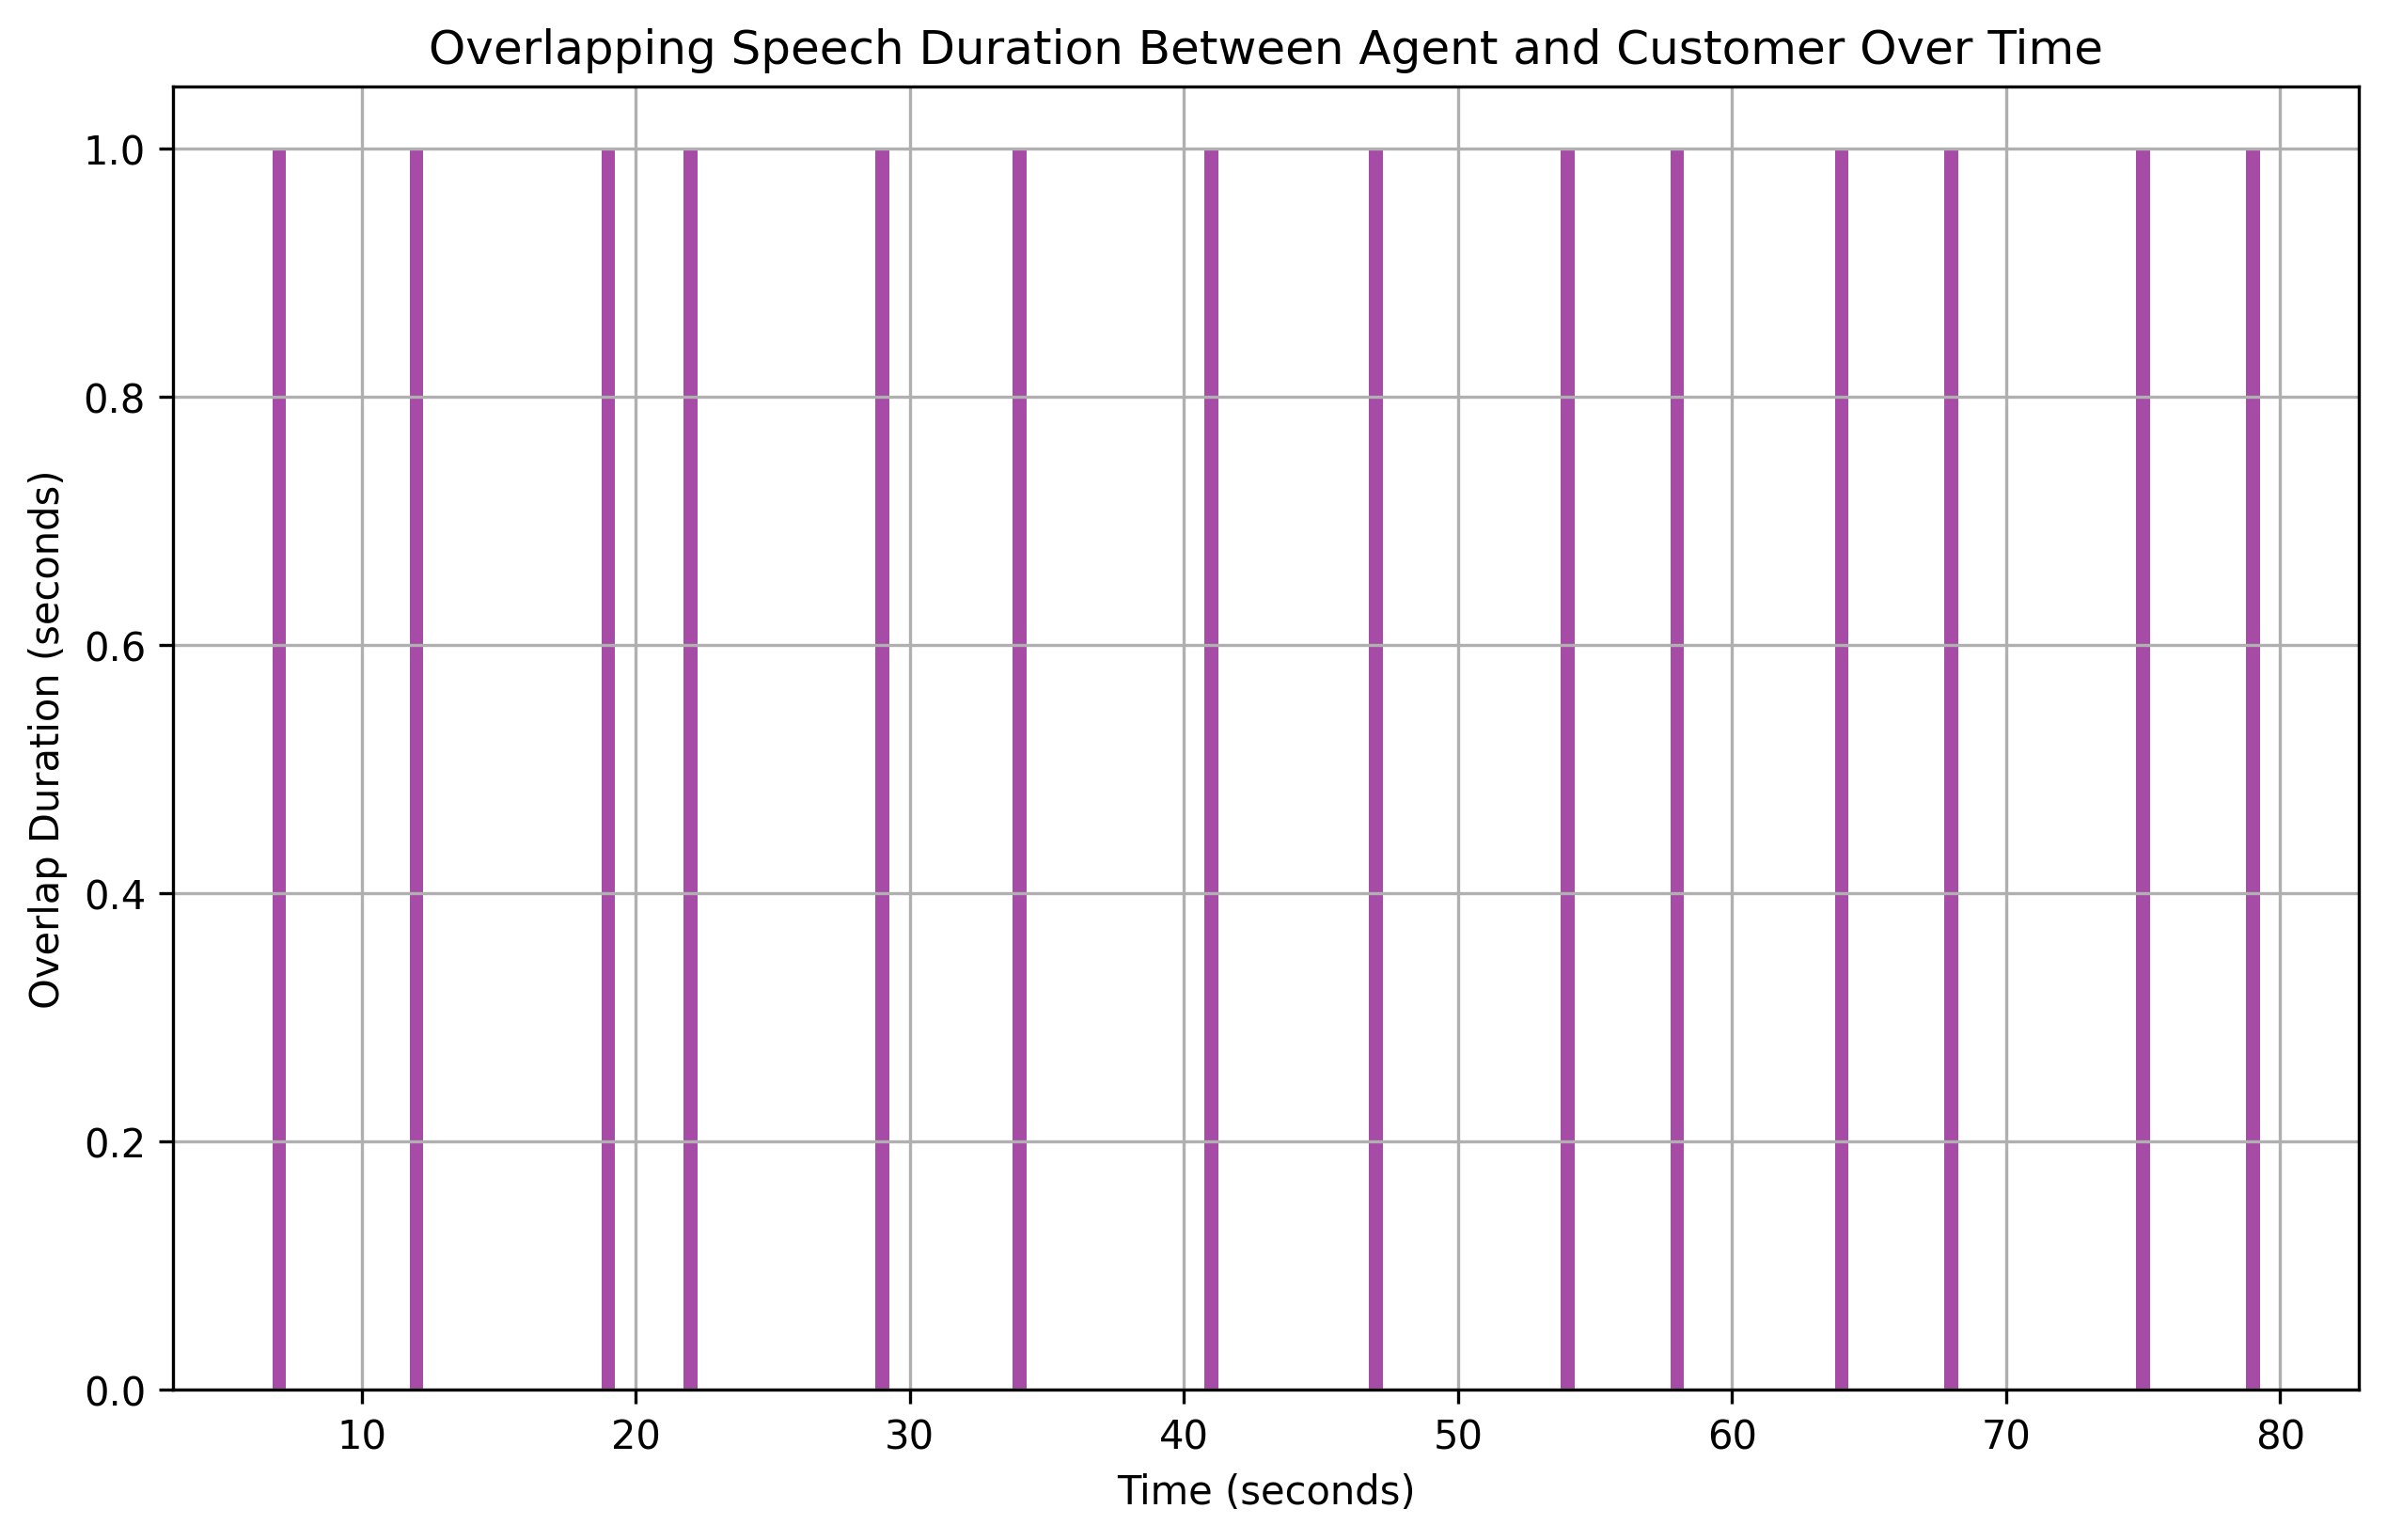

The data file committed next to this chart (first rows):
overlap_start, overlap_end, overlap_duration
7, 8, 1
12, 13, 1
19, 20, 1
22, 23, 1
29, 30, 1
34, 35, 1
41, 42, 1
47, 48, 1
54, 55, 1
58, 59, 1
64, 65, 1
68, 69, 1
75, 76, 1
79, 80, 1
